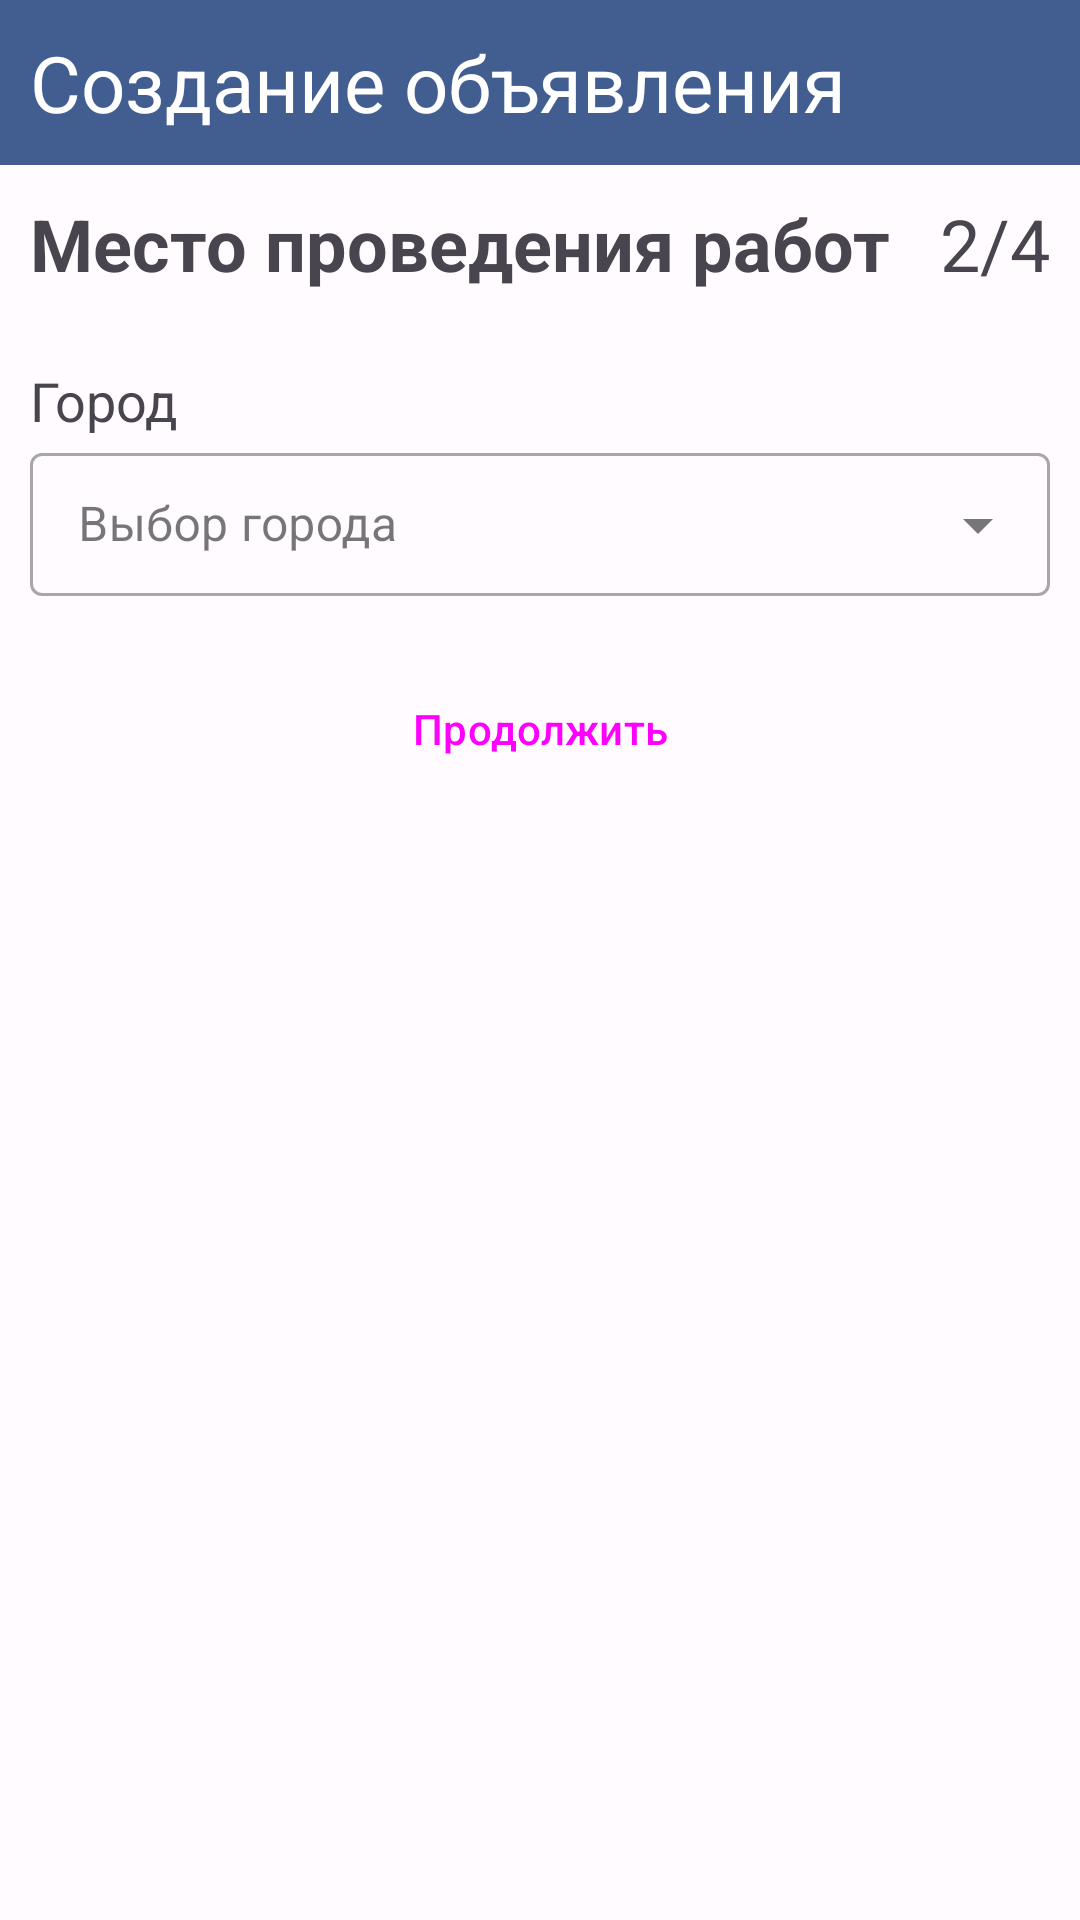

Produce the Android XML layout that renders to this screen, including the resource entries it uses.
<!-- AndroidManifest.xml: application theme Theme.WorkStepTry2 -->
<!-- res/layout/fragment_create_order_list2.xml -->
<?xml version="1.0" encoding="utf-8"?>
<androidx.constraintlayout.widget.ConstraintLayout xmlns:android="http://schemas.android.com/apk/res/android"
    xmlns:app="http://schemas.android.com/apk/res-auto"
    xmlns:tools="http://schemas.android.com/tools"
    android:layout_width="match_parent"
    android:layout_height="match_parent"
    tools:context=".Fragments.CreateOrders.CreateOrderList2">


    <ScrollView
        android:layout_width="match_parent"
        android:layout_height="match_parent"
        app:layout_constraintBottom_toBottomOf="parent"
        app:layout_constraintEnd_toEndOf="parent"
        app:layout_constraintStart_toStartOf="parent"
        app:layout_constraintTop_toTopOf="parent">

        <LinearLayout
            android:layout_width="match_parent"
            android:layout_height="match_parent"
            android:orientation="vertical">

            <LinearLayout
                style="@style/topLayInside"
                android:layout_width="match_parent"
                android:layout_height="wrap_content"
                android:background="?attr/colorPrimary"
                android:orientation="horizontal">

                <TextView
                    style="@style/textTopLay"
                    android:layout_width="match_parent"
                    android:layout_height="wrap_content"
                    android:gravity="left"
                    android:text="Создание объявления" />

            </LinearLayout>

            <LinearLayout
                android:layout_width="match_parent"
                android:layout_height="match_parent"
                android:padding="10dp"
                android:orientation="vertical"
                app:layout_constraintBottom_toBottomOf="parent"
                app:layout_constraintEnd_toEndOf="parent"
                app:layout_constraintStart_toStartOf="parent"
                app:layout_constraintTop_toTopOf="parent">

                <LinearLayout
                    android:layout_width="match_parent"
                    android:layout_height="wrap_content"
                    android:orientation="horizontal">

                    <TextView
                        android:layout_width="wrap_content"
                        android:layout_height="wrap_content"
                        android:text="Место проведения работ"
                        android:layout_weight="1"
                        android:textSize="24sp"
                        android:textStyle="bold"
                        app:layout_constraintStart_toStartOf="parent"
                        app:layout_constraintTop_toTopOf="parent" />

                    <TextView
                        android:layout_width="wrap_content"
                        android:layout_height="wrap_content"
                        android:layout_gravity="right"
                        android:gravity="right"
                        android:layout_weight="1"
                        android:text="2/4"
                        android:textSize="24sp"
                        app:layout_constraintStart_toStartOf="parent"
                        app:layout_constraintTop_toTopOf="parent" />

                </LinearLayout>

                <TextView
                    android:id="@+id/textView"
                    android:layout_width="wrap_content"
                    android:layout_height="wrap_content"
                    android:layout_marginTop="24dp"
                    android:text="Город"
                    android:textSize="18sp" />

                <com.google.android.material.textfield.TextInputLayout
                    android:id="@+id/menu_category"
                    style="@style/Widget.MaterialComponents.TextInputLayout.OutlinedBox.Dense.ExposedDropdownMenu"
                    android:layout_width="match_parent"
                    android:layout_height="wrap_content"
                    android:hint="Выбор города">

                    <AutoCompleteTextView
                        android:id="@+id/autoCompleteCityCreateOrder"
                        android:layout_width="match_parent"
                        android:layout_height="wrap_content"
                        android:inputType="none" />

                </com.google.android.material.textfield.TextInputLayout>

                
                
                
                
                
                

                
                
                
                

                
                
                
                
                

                

                
                
                
                
                
                

                
                
                
                

                
                
                
                
                

                

            </LinearLayout>

            <Button
                android:id="@+id/nextList2"
                style="@style/Widget.Material3.Button.OutlinedButton"
                android:layout_width="match_parent"
                android:layout_height="wrap_content"
                android:text="Продолжить"
                android:layout_margin="10dp"
                app:layout_constraintBottom_toBottomOf="parent"
                app:layout_constraintEnd_toEndOf="parent"
                app:layout_constraintStart_toStartOf="parent"/>

        </LinearLayout>

    </ScrollView>




</androidx.constraintlayout.widget.ConstraintLayout>
<!-- resources referenced by this layout -->
<resources>
  <style name="textTopLay" parent="Widget.AppCompat.TextView">
          <item name="android:gravity">right</item>
          <item name="android:textSize">26sp</item>
          <item name="android:layout_margin">10dp</item>
          <item name="android:textColor">?attr/colorOnPrimary</item>
      </style>
  <style name="topLayInside">
  
      </style>
  <style name="Theme.WorkStepTry2" parent="Base.Theme.WorkStepTry2">
      </style>
  <color name="md_theme_light_primary">#425e91</color>
  <color name="md_theme_light_onPrimary">#ffffff</color>
  <color name="md_theme_light_primaryContainer">#d7e2ff</color>
  <color name="md_theme_light_onPrimaryContainer">#001b40</color>
  <color name="md_theme_light_secondary">#565e71</color>
  <color name="md_theme_light_onSecondary">#ffffff</color>
  <color name="md_theme_light_secondaryContainer">#dae2f9</color>
  <color name="md_theme_light_onSecondaryContainer">#131c2c</color>
  <color name="md_theme_light_tertiary">#705574</color>
  <color name="md_theme_light_onTertiary">#ffffff</color>
  <color name="md_theme_light_tertiaryContainer">#fad7fc</color>
  <color name="md_theme_light_onTertiaryContainer">#29132e</color>
  <color name="md_theme_light_error">#ba1a1a</color>
  <color name="md_theme_light_errorContainer">#ffffff</color>
  <color name="md_theme_light_onError">#ffdad6</color>
  <color name="md_theme_light_onErrorContainer">#410002</color>
  <color name="md_theme_light_background">#fffbff</color>
  <color name="md_theme_light_onBackground">#201a19</color>
  <color name="md_theme_light_surface">#f9f9ff</color>
  <color name="md_theme_light_onSurface">#1a1c20</color>
  <color name="md_theme_light_surfaceVariant">#d9d9e0</color>
  <color name="md_theme_light_onSurfaceVariant">#44474e</color>
  <color name="md_theme_light_outline">#74777f</color>
  <color name="md_theme_light_inverseOnSurface">#f0f0f7</color>
  <color name="md_theme_light_inverseSurface">#2e3036</color>
  <color name="md_theme_light_inversePrimary">#acc7ff</color>
</resources>
